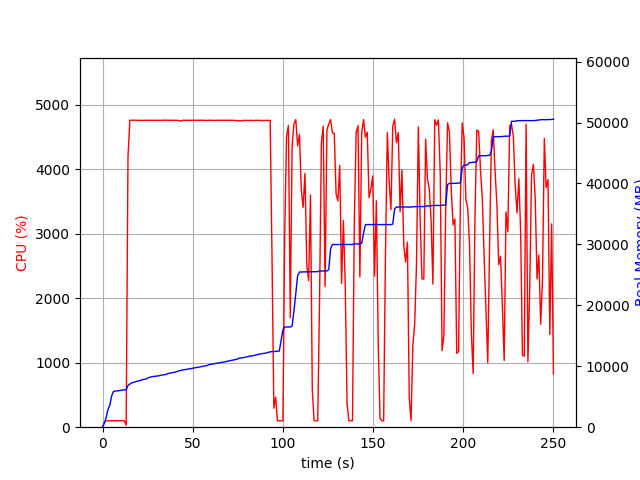

The data file committed next to this chart (first rows):
elapsed_time, nproc, cpu, mem_real, mem_virtual
3.457069396972656e-05, 1, 0.0, 6.98, 3186
1.007, 1, 75.5, 692, 1795
2.015, 1, 99.2, 1602, 2747
3.024, 1, 100.1, 2914, 4099
4.032, 1, 100.2, 3602, 5923
5.04, 1, 99.2, 5124, 7725
6.048, 1, 100.1, 5850, 7853
7.056, 1, 100.3, 5936, 7853
8.064, 1, 100.2, 5954, 7853
9.071, 1, 101.3, 5998, 8013
10.08, 1, 98.9, 6048, 8013
11.09, 1, 102.0, 6112, 8013
12.1, 1, 100.0, 6120, 8013
13.11, 1, 30.7, 6130, 8013
14.12, 1, 4194, 6861, 12093
15.15, 1, 4763, 7081, 12302
16.17, 1, 4763, 7269, 12529
17.2, 1, 4763, 7350, 12619
18.22, 1, 4762, 7449, 12722
19.25, 1, 4761, 7560, 12845
20.27, 1, 4762, 7600, 12895
21.3, 1, 4761, 7716, 13020
22.32, 1, 4759, 7813, 13132
23.35, 1, 4762, 7873, 13193
24.37, 1, 4762, 7921, 13259
25.4, 1, 4762, 8130, 13461
26.42, 1, 4762, 8197, 13516
27.45, 1, 4760, 8295, 13610
28.47, 1, 4761, 8330, 13639
29.5, 1, 4761, 8376, 13678
30.52, 1, 4761, 8406, 13712
31.55, 1, 4760, 8455, 13787
32.57, 1, 4761, 8526, 13857
33.6, 1, 4763, 8591, 13945
34.62, 1, 4762, 8623, 13977
35.65, 1, 4763, 8741, 14163
36.67, 1, 4762, 8833, 14260
37.7, 1, 4761, 8889, 14315
38.72, 1, 4762, 8961, 14395
39.75, 1, 4762, 9020, 14454
40.77, 1, 4761, 9070, 14512
41.8, 1, 4760, 9197, 14675
42.82, 1, 4755, 9280, 14737
43.85, 1, 4751, 9358, 14797
44.87, 1, 4764, 9409, 14853
45.9, 1, 4762, 9465, 14887
46.92, 1, 4761, 9511, 14941
47.95, 1, 4761, 9571, 14991
48.97, 1, 4762, 9601, 15019
50, 1, 4761, 9665, 15069
51.02, 1, 4762, 9748, 15184
52.05, 1, 4760, 9786, 15216
53.07, 1, 4761, 9842, 15294
54.1, 1, 4761, 9906, 15334
55.12, 1, 4763, 9952, 15358
56.15, 1, 4760, 10010, 15474
57.17, 1, 4760, 10088, 15584
58.2, 1, 4760, 10126, 15638
59.22, 1, 4762, 10305, 15871
60.25, 1, 4762, 10317, 15885
... 187 more rows
